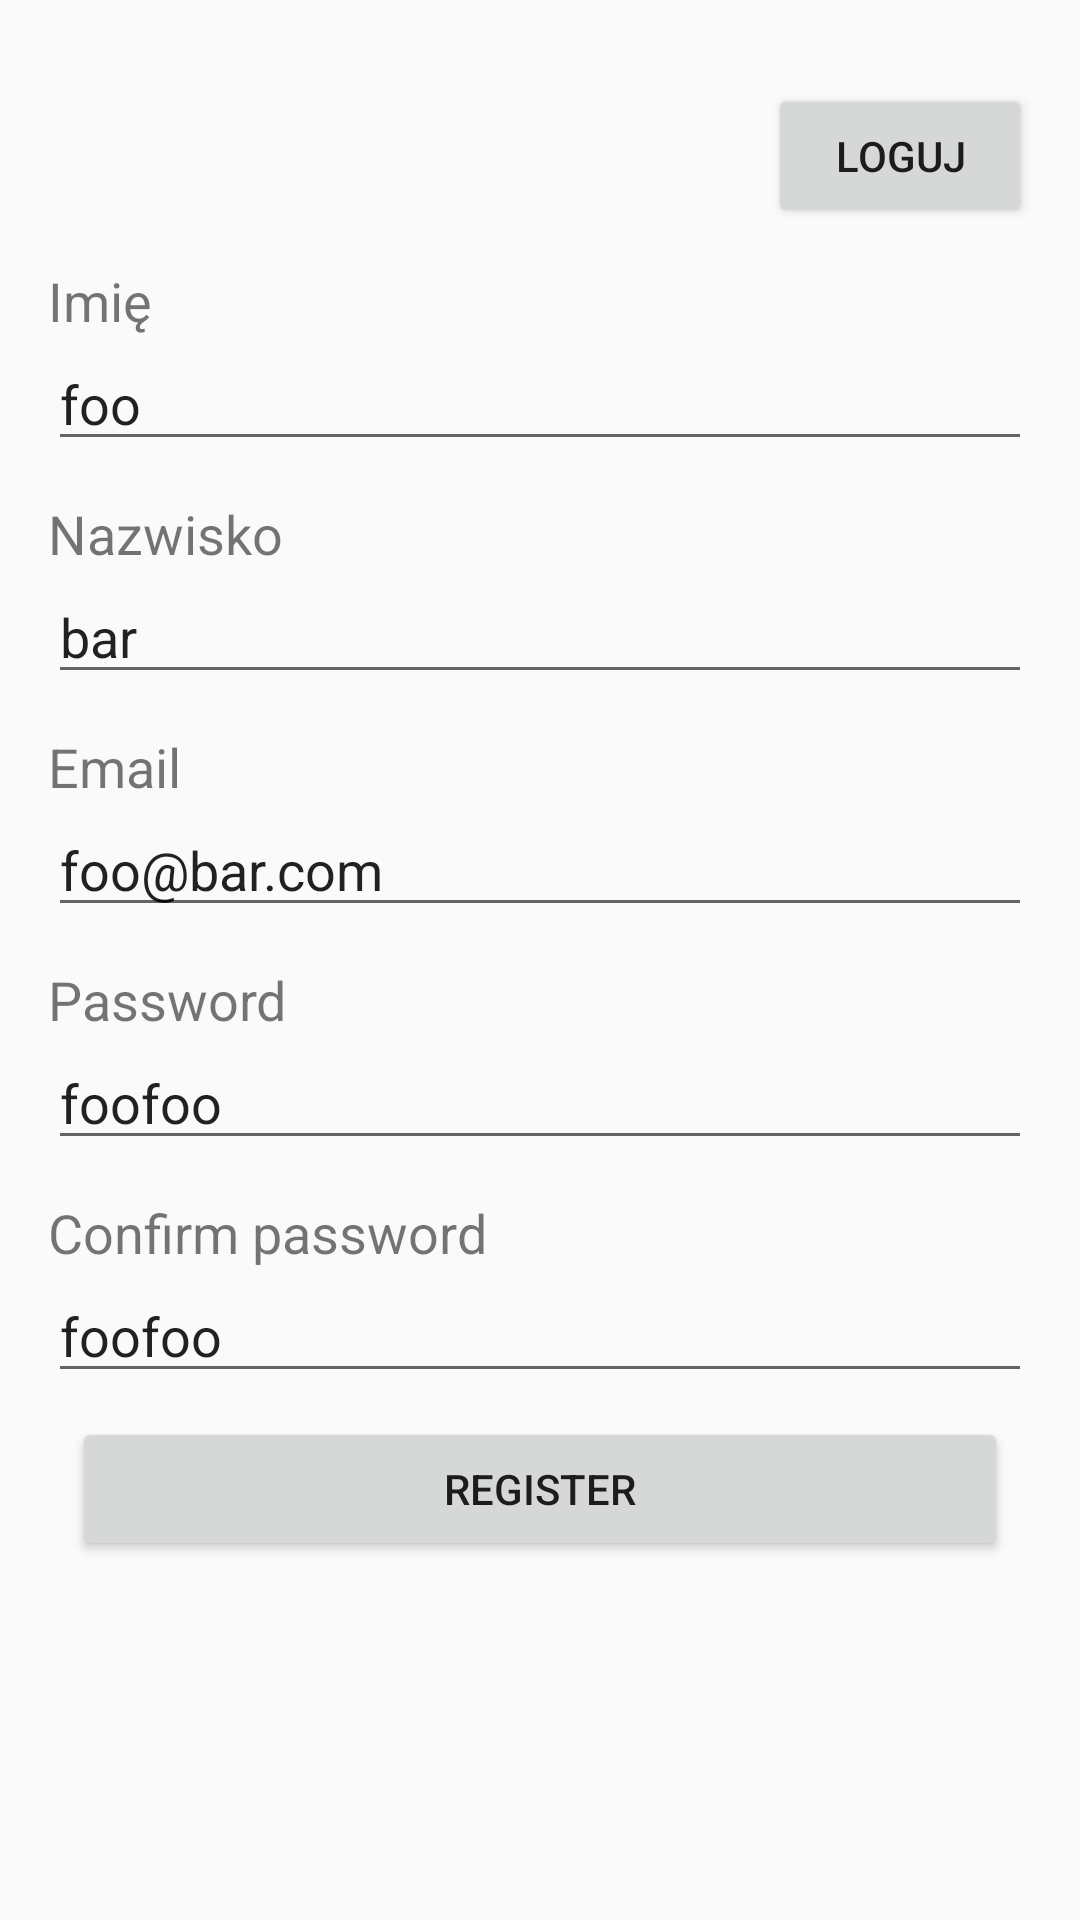

Reconstruct the res/layout file that produces this screen, plus the resources it refers to.
<!-- AndroidManifest.xml: activity theme AppTheme.NoActionBar -->
<!-- res/layout/activity_user_register.xml -->
<?xml version="1.0" encoding="utf-8"?>
<ScrollView
xmlns:android="http://schemas.android.com/apk/res/android"
xmlns:tools="http://schemas.android.com/tools"
android:layout_width="match_parent"
android:layout_height="match_parent"
tools:context="com.greensoft.secondlife.user.registration.UserRegisterActivity" >

<LinearLayout
    android:layout_width="match_parent"
    android:layout_height="wrap_content"
    android:orientation="vertical"
    android:padding="16dp">

    <LinearLayout
        style="@style/edit_text_entry">
        <Button
            android:id="@+id/gotoLogin"
            android:layout_width="wrap_content"
            android:layout_height="wrap_content"
            android:layout_gravity="right"
            android:text="@string/action_login" />
    </LinearLayout>

    <LinearLayout
        style="@style/edit_text_entry">
        <TextView
            style="@style/text_view_title"
            android:text="@string/first_name"/>
        <EditText
            android:id="@+id/firstNameEditText"
            android:text="foo"
            style="@style/edit_text_value" />
    </LinearLayout>

    <LinearLayout
        style="@style/edit_text_entry">
        <TextView
            style="@style/text_view_title"
            android:text="@string/last_name"/>
        <EditText
            android:id="@+id/lastNameEditText"
            android:text="bar"
            style="@style/edit_text_value" />
    </LinearLayout>

    <LinearLayout
        style="@style/edit_text_entry">
        <TextView
            style="@style/text_view_title"
            android:text="@string/email"/>
        <EditText
            android:id="@+id/emailEditText"
            style="@style/edit_text_value"
            android:text="foo@bar.com"/>
    </LinearLayout>

    <LinearLayout
        style="@style/edit_text_entry">
        <TextView
            style="@style/text_view_title"
            android:text="@string/password"/>
        <EditText
            android:id="@+id/passwordEditText"
            style="@style/edit_text_value"
            android:text="foofoo"/>
    </LinearLayout>

    <LinearLayout
        style="@style/edit_text_entry">
        <TextView
            style="@style/text_view_title"
            android:text="@string/confirm_password"/>
        <EditText
            android:id="@+id/confirmPasswordEditText"
            style="@style/edit_text_value"
            android:text="foofoo"/>
    </LinearLayout>

    <Button
        android:id="@+id/registerButton"
        style="@style/home_button"
        android:text="@string/action_register"/>

</LinearLayout>
</ScrollView>
<!-- resources referenced by this layout -->
<resources>
  <string name="action_login">Loguj</string>
  <string name="action_register">Register</string>
  <string name="confirm_password">Confirm password</string>
  <string name="email">Email</string>
  <string name="first_name">Imię</string>
  <string name="last_name">Nazwisko</string>
  <string name="password">Password</string>
  <style name="edit_text_entry">
          <item name="android:layout_width">match_parent</item>
          <item name="android:layout_height">wrap_content</item>
          <item name="android:orientation">vertical</item>
          <item name="android:layout_marginTop">12dp</item>
      </style>
  <style name="edit_text_value">
          <item name="android:layout_width">match_parent</item>
          <item name="android:layout_height">wrap_content</item>
      </style>
  <style name="home_button">
          <item name="android:layout_width">match_parent</item>
          <item name="android:layout_height">wrap_content</item>
          <item name="android:layout_margin">8dp</item>
      </style>
  <style name="text_view_title">
          <item name="android:layout_width">wrap_content</item>
          <item name="android:layout_height">wrap_content</item>
          <item name="android:textSize">18dp</item>
          
      </style>
  <style name="AppTheme.NoActionBar">
          <item name="windowActionBar">false</item>
          <item name="windowNoTitle">true</item>
      </style>
</resources>
